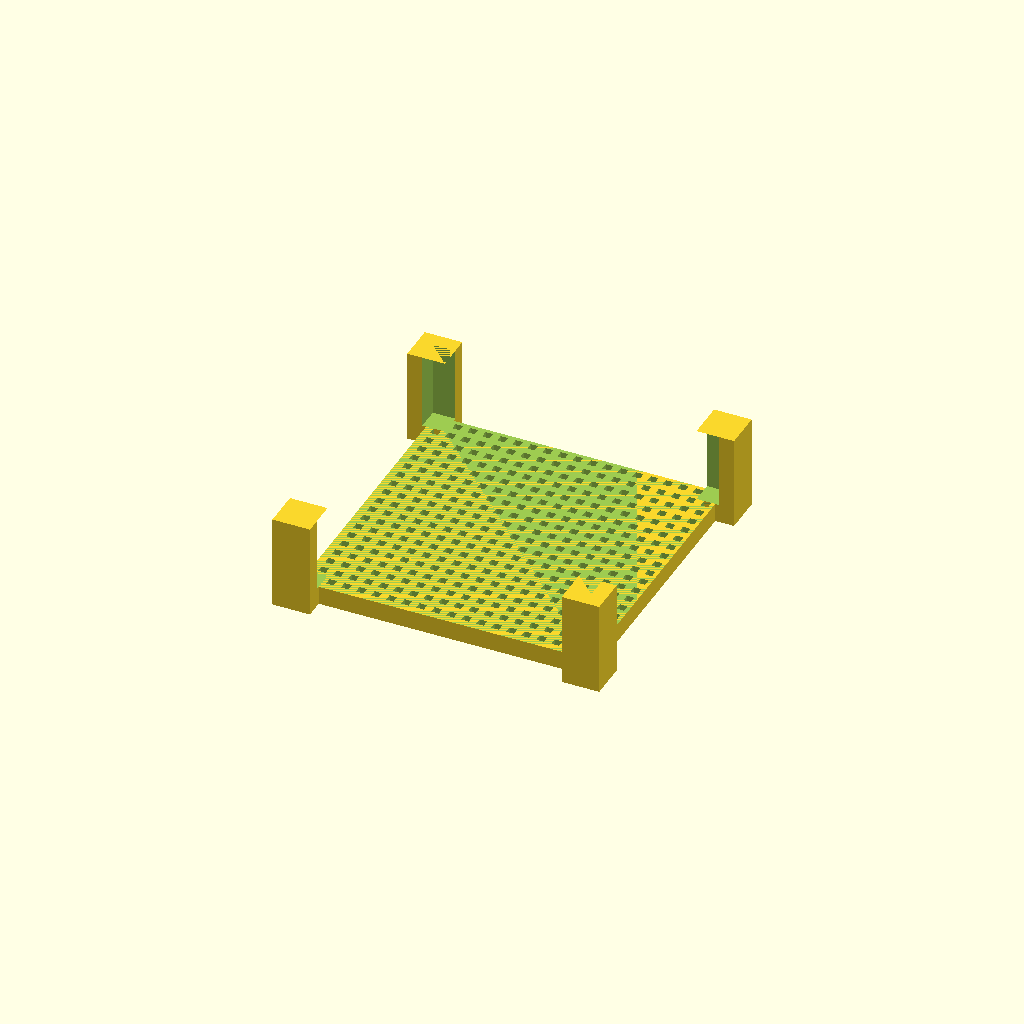
Cell 1: rendered with the file's own defaults.
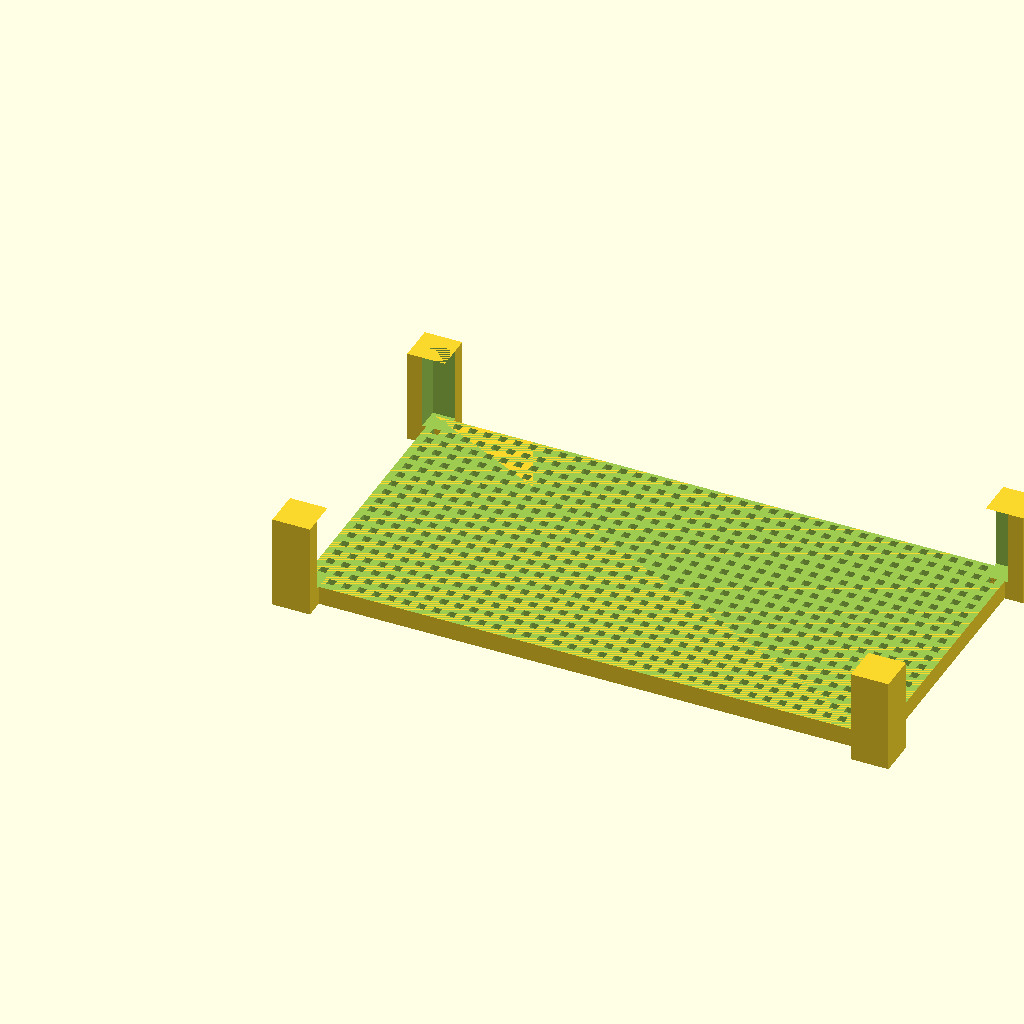
Cell 2: width = 154 (everything else at default).
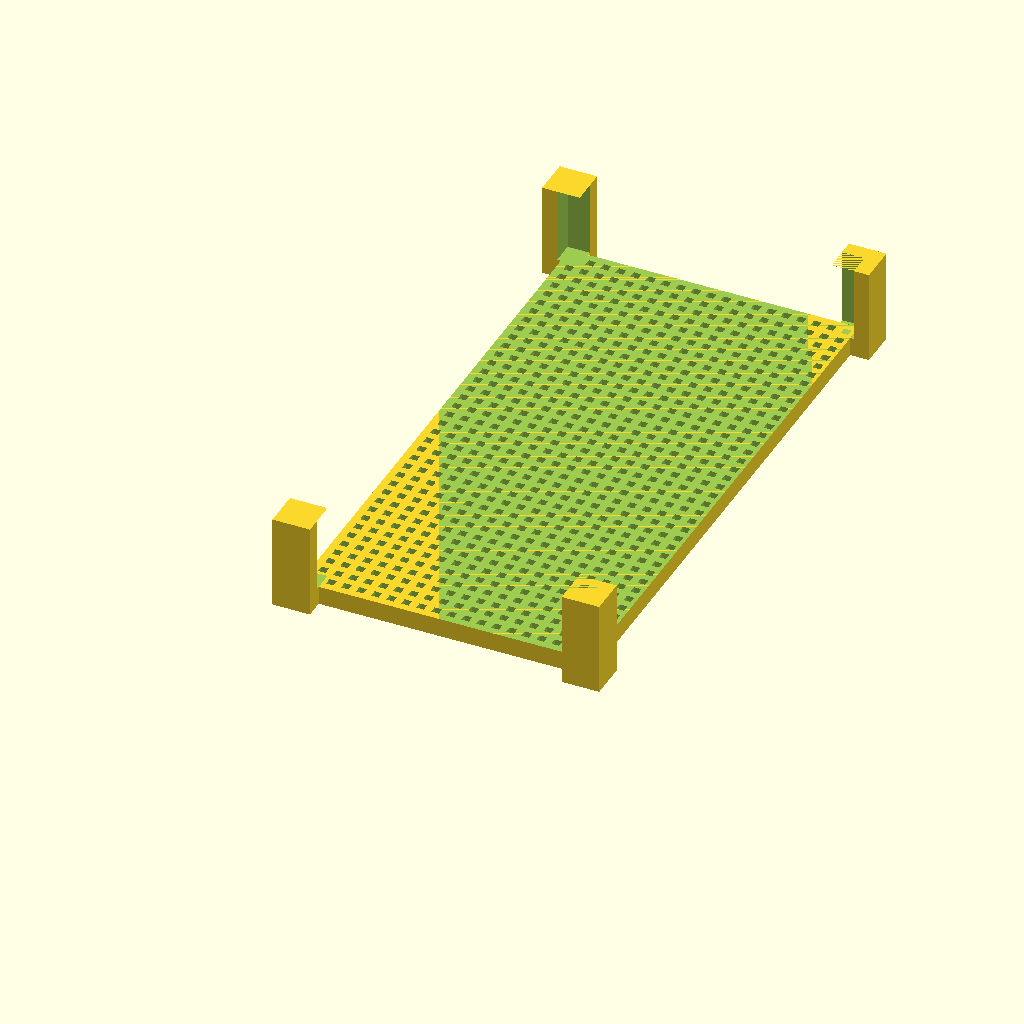
Cell 3: length = 154 (everything else at default).
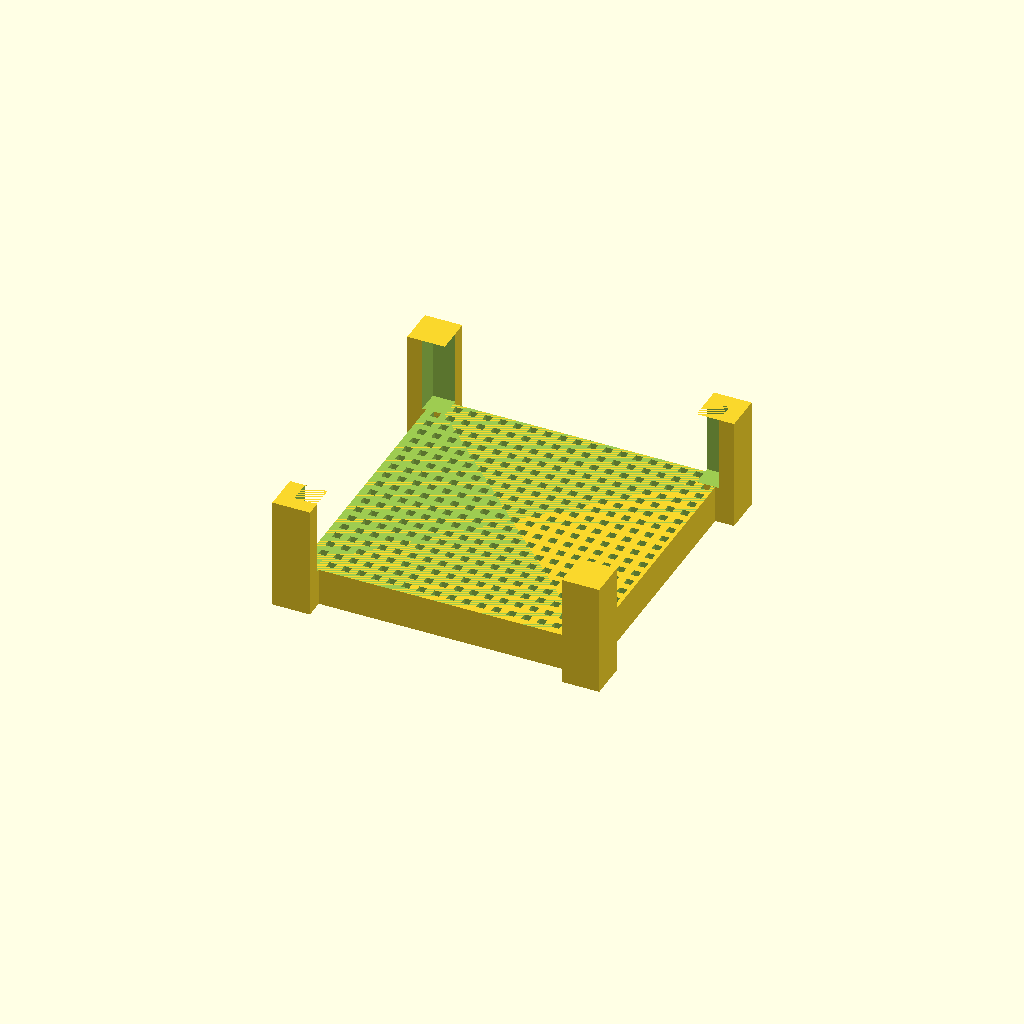
Cell 4: height = 10 (everything else at default).
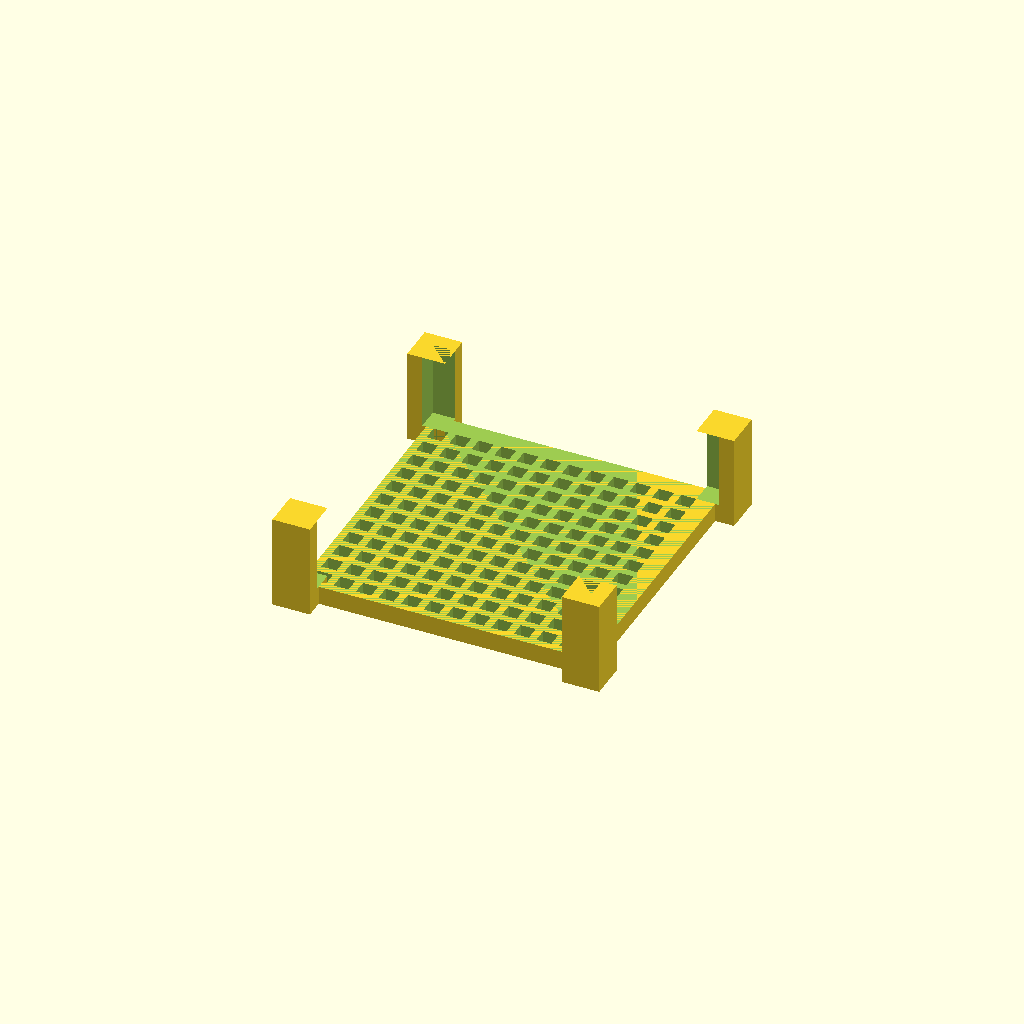
Cell 5: space = 4 (everything else at default).
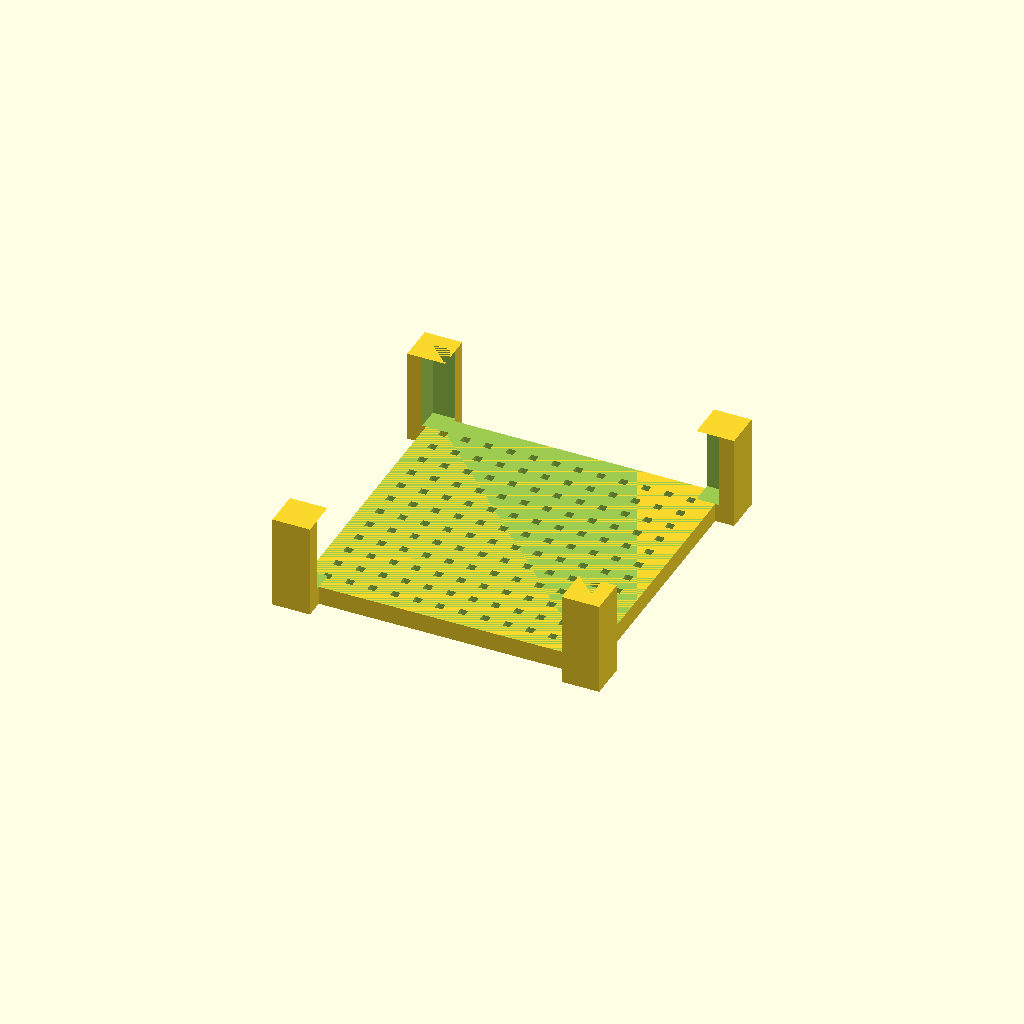
Cell 6: the same model with bar = 4.
All cells are drawn from one camera (rotation 55°, 0°, 25°, orthographic, colour scheme Cornfield), so only the parameter changes between them.
OpenSCAD source file jumping-spider-terrarium-cover/terrarium-cover.scad:
// Terrarium cover - grid pattern
width = 77; // mm
length = 77; // mm
height = 5; // mm
space = 2; // mm - size of each square hole
bar = 2; // mm - wall between holes
cornerWidth = 10; // mm - corner post width
cornerHeight = 20; // mm - corner post height
cornerMargin = 1; // mm - offset outward for better fitting

// Grid cover
difference() {
  cube([width, length, height]);

  // Individual square holes, each surrounded by solid material on all 4 sides
  for (col = [0:bar + space:width - bar - space]) {
    for (row = [0:bar + space:length - bar - space]) {
      translate([bar + col, bar + row, -1])
        cube([space, space, height + 2]);
    }
  }
}

// Corner posts
difference() {
  union() {
    translate([-cornerWidth / 2, -cornerWidth / 2, 0])
      cube([cornerWidth, cornerWidth, height + cornerHeight]);
    translate([width - cornerWidth / 2, -cornerWidth / 2, 0])
      cube([cornerWidth, cornerWidth, height + cornerHeight]);
    translate([-cornerWidth / 2, length - cornerWidth / 2, 0])
      cube([cornerWidth, cornerWidth, height + cornerHeight]);
    translate([width - cornerWidth / 2, length - cornerWidth / 2, 0])
      cube([cornerWidth, cornerWidth, height + cornerHeight]);
  }
  translate([-cornerMargin, -cornerMargin, height])
    cube([width + cornerMargin * 2, length + cornerMargin * 2, cornerHeight]);
}
Parameter table extracted from the source (name, type, default, range or options):
width: number, default 77
length: number, default 77
height: number, default 5
space: number, default 2
bar: number, default 2
cornerWidth: number, default 10
cornerHeight: number, default 20
cornerMargin: number, default 1
